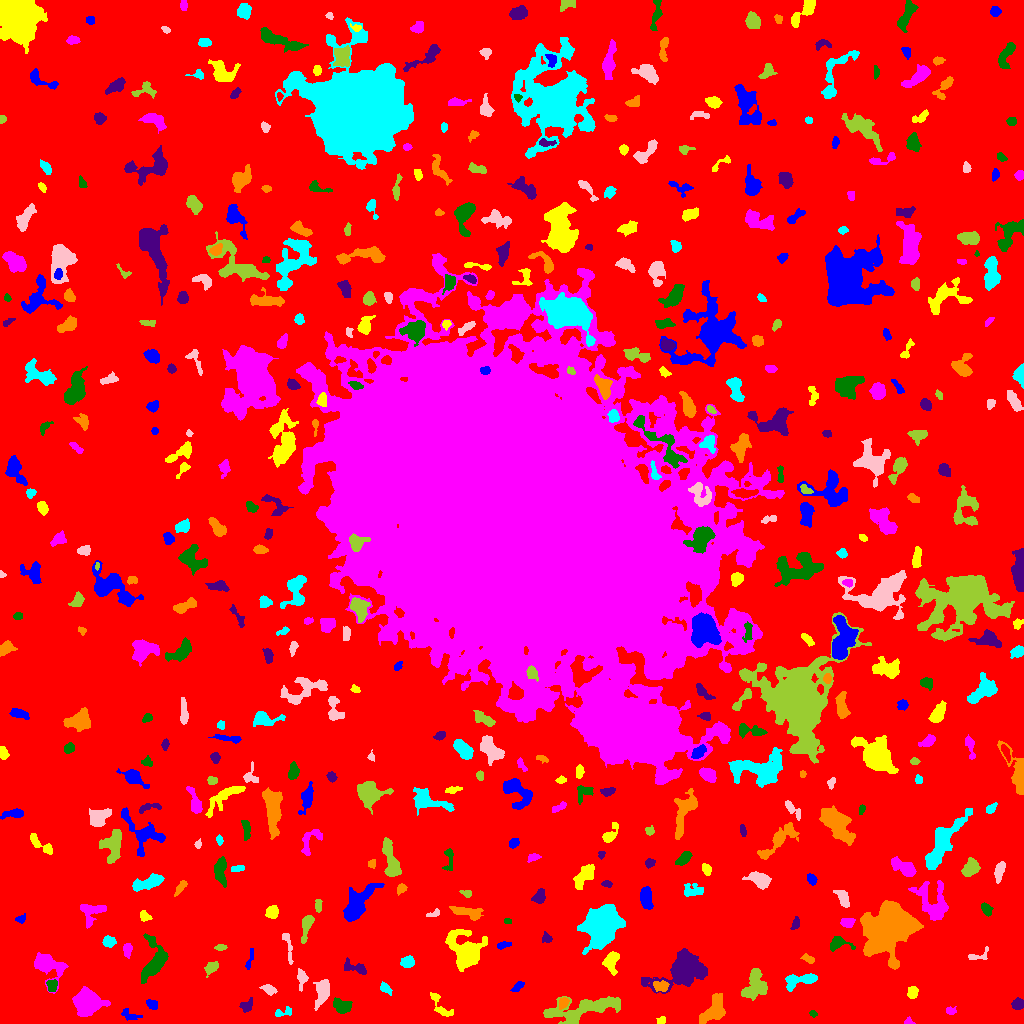

The file beside this chart, header and first rows:
ID, X, Y, A, B, theta, total_flux, mu_max, mu_median, mu_mean, R_fwhm, R_e, R10, R90, x_start, x_end, y_start, y_end, area, greylevel
0, 508.5, 512, 308.6, 303.7, 0.4888, 1805596, 12.0, 2.0, 2.327, 125.5, 236.5, 90.14, 376.1, 0, 1023, 0, 1023, 776039, 2.327
1, 129.3, 8.799, 5.243, 2.565, -0.4349, 184.0, 4.0, 1.0, 1.383, 3.613, 3.432, 1.128, 5.863, 121, 142, 3, 15, 133, 6.383
2, 661.4, 2.662, 2.38, 1.501, 0.921, 136.0, 5.0, 2.0, 2.125, 3.038, 2.326, 0.7979, 3.523, 656, 665, 0, 7, 64, 8.125
3, 908.9, 1.464, 2.286, 1.435, -0.1198, 97.0, 4.0, 2.0, 1.796, 2.985, 2.034, 0.7979, 3.338, 904, 915, 0, 7, 54, 7.796
4, 813.1, 9.968, 2.084, 1.488, -0.3859, 95.0, 4.0, 2.0, 1.939, 3.09, 2.185, 0.7979, 3.478, 809, 817, 6, 13, 49, 6.939
5, 246.5, 17.9, 3.941, 2.632, 0.6283, 297.0, 5.0, 2.0, 2.285, 4.107, 3.613, 1.493, 5.528, 239, 252, 11, 26, 130, 7.285
6, 714.3, 12.48, 7.206, 4.422, 0.9502, 1903, 13.0, 3.0, 4.192, 5.382, 5.698, 2.185, 10.01, 699, 725, 0, 30, 454, 9.192
7, 282.8, 10.97, 5.153, 2.147, 0.249, 306.0, 7.0, 2.0, 2.732, 2.646, 3.432, 1.262, 5.441, 275, 291, 7, 17, 112, 6.732
8, 322.5, 32.24, 6.58, 3.093, 1.286, 1148, 10.0, 3.0, 3.554, 5.528, 5.14, 1.954, 8.482, 313, 329, 13, 44, 323, 8.554
9, 581.3, 13.99, 19.21, 4.97, 0.2018, 3190, 9.0, 3.0, 3.252, 8.938, 9.253, 3.478, 14.94, 543, 620, 0, 27, 981, 8.252
10, 28.7, 27.3, 5.8, 1.924, 1.516, 511.0, 7.0, 3.0, 2.954, 3.949, 4.184, 1.596, 6.531, 25, 33, 15, 39, 173, 7.954
11, 152, 19.37, 2.635, 2.036, -0.557, 374.0, 10.0, 3.0, 3.596, 3.241, 2.877, 0.9772, 4.687, 146, 157, 14, 24, 104, 8.596
12, 440.6, 17.05, 9.127, 3.049, -0.915, 623.0, 5.0, 3.0, 2.981, 6.433, 4.918, 1.954, 7.421, 430, 453, 7, 31, 209, 6.981
13, 950.4, 12.59, 2.484, 1.714, -0.03961, 163.0, 5.0, 2.0, 2.145, 3.192, 2.585, 0.9772, 4.068, 946, 956, 9, 17, 76, 8.145
14, 341.7, 17.73, 4.681, 3.187, -0.3163, 716.0, 6.0, 3.0, 3.154, 6.817, 4.853, 1.871, 7.442, 333, 352, 10, 26, 227, 8.154
15, 1017, 19.08, 2.685, 2.534, 0.1353, 524.0, 9.0, 4.0, 4.126, 4.146, 3.338, 1.262, 5.262, 1011, 1023, 14, 26, 127, 9.126
16, 563.5, 20.61, 2.876, 2.087, 1.054, 437.0, 8.0, 4.0, 4.243, 4.478, 3.141, 1.262, 4.82, 559, 569, 14, 26, 103, 12.24
17, 385.5, 34.96, 3.397, 1.992, -0.7224, 296.0, 5.0, 3.0, 2.792, 4.334, 3.29, 1.262, 4.983, 380, 392, 28, 42, 106, 7.792
18, 268.6, 34.22, 3.247, 1.878, -0.3955, 167.0, 4.0, 1.0, 1.358, 3.989, 2.877, 1.128, 4.72, 259, 277, 28, 39, 123, 7.358
19, 755.5, 38.51, 7.731, 5.338, 1.38, 2254, 11.0, 4.0, 4.581, 7.092, 6.979, 2.706, 11, 741, 767, 23, 55, 492, 8.581
20, 886, 32.86, 4.893, 3.238, -1.164, 877.0, 8.0, 4.0, 3.669, 6.308, 4.72, 1.871, 7.225, 879, 902, 23, 42, 239, 8.669
21, 518.2, 37.11, 3.474, 1.47, 0.7954, 106.0, 4.0, 1.0, 1.104, 2.821, 2.585, 0.9772, 4.37, 510, 524, 32, 42, 96, 7.104
22, 912.7, 30.75, 2.981, 2.34, 1.171, 333.0, 6.0, 3.0, 2.73, 4.583, 3.385, 1.382, 5.202, 907, 918, 25, 37, 122, 9.73
23, 86.65, 22.2, 6.257, 5.175, -0.1497, 5049, 23.0, 5.0, 7.627, 7.356, 6.747, 2.646, 11.45, 72, 110, 7, 37, 662, 12.63
24, 51.86, 37.52, 3.05, 2.483, 1.457, 499.0, 7.0, 5.0, 4.193, 4.918, 3.568, 1.493, 5.293, 46, 57, 32, 44, 119, 11.19
25, 682.6, 53.81, 14.79, 8.198, 0.3714, 5151, 11.0, 4.0, 4.384, 10.25, 11.04, 4.297, 17.1, 641, 707, 30, 75, 1175, 8.384
26, 660.7, 37.37, 4.121, 2.805, -0.1563, 309.0, 4.0, 2.0, 2.088, 5.836, 3.949, 1.493, 6.077, 653, 669, 32, 43, 148, 9.088
27, 799.8, 43.21, 9.21, 3.102, 0.1908, 1482, 10.0, 4.0, 4.631, 7.024, 5.698, 2.257, 8.867, 785, 817, 32, 50, 320, 8.631
28, 301.7, 45.7, 4.489, 2.269, -1.551, 254.0, 5.0, 1.0, 1.682, 3.568, 3.338, 1.262, 5.781, 297, 308, 32, 55, 151, 7.682
29, 211.4, 56.15, 3.927, 2.512, 0.7204, 439.0, 5.0, 3.0, 3.07, 5.171, 3.909, 1.596, 5.971, 204, 218, 46, 62, 143, 8.07
30, 964.4, 51.34, 2.826, 2.28, -0.1149, 323.0, 6.0, 3.0, 3.047, 4.618, 3.29, 1.262, 4.951, 959, 972, 46, 57, 106, 8.047
31, 250, 64.64, 6.12, 1.345, 1.296, 174.0, 3.0, 2.0, 1.832, 4.442, 3.241, 1.262, 4.886, 245, 253, 54, 75, 95, 6.832
32, 611.3, 62.47, 5.282, 3.317, 1.341, 733.0, 8.0, 3.0, 2.932, 4.951, 4.787, 1.784, 7.674, 602, 619, 48, 72, 250, 7.932
33, 46.83, 58.51, 7.483, 4.931, -0.6009, 2141, 14.0, 3.0, 4.078, 5.614, 5.863, 2.257, 10.39, 34, 68, 30, 71, 525, 9.078
34, 154.5, 61.77, 11.36, 5.761, 1.245, 1876, 10.0, 3.0, 3.218, 5.89, 7.269, 2.585, 11.78, 141, 168, 40, 90, 583, 8.218
35, 355.4, 55.63, 7.302, 2.546, -0.3396, 404.0, 5.0, 2.0, 2.061, 4.406, 4.184, 1.693, 6.956, 344, 366, 49, 66, 196, 7.061
36, 808.4, 64.25, 3.445, 1.742, -0.4771, 172.0, 4.0, 2.0, 1.89, 4.146, 2.985, 1.128, 4.787, 800, 814, 60, 70, 91, 6.89
37, 408, 61.35, 3.043, 2.369, 0.3313, 326.0, 6.0, 2.0, 2.218, 4.478, 3.385, 1.382, 5.262, 400, 414, 56, 68, 147, 8.218
38, 978.3, 67.49, 6.497, 2.675, 0.2206, 192.0, 3.0, 1.0, 1.561, 4.37, 3.613, 1.382, 5.642, 968, 988, 64, 77, 123, 6.561
39, 220.7, 76.04, 2.708, 1.468, 0.003939, 242.0, 7.0, 3.0, 3.457, 3.241, 2.523, 0.9772, 3.989, 214, 227, 73, 79, 70, 8.457
40, 316.2, 76.64, 3.232, 1.331, -1.551, 197.0, 5.0, 2.0, 2.526, 3.192, 2.646, 0.9772, 4.146, 313, 319, 70, 83, 78, 8.526
41, 503.4, 78.44, 3.938, 1.556, 0.2336, 212.0, 4.0, 2.0, 2.382, 4.82, 3.038, 1.262, 4.687, 497, 511, 74, 82, 89, 8.382
42, 465.6, 73.11, 9.292, 7.013, -0.8709, 5374, 22.0, 5.0, 5.945, 6.507, 8.195, 2.877, 14.48, 445, 487, 52, 94, 904, 9.945
43, 127.1, 73.93, 3.321, 2.002, 1.533, 361.0, 8.0, 3.0, 3.139, 3.742, 3.192, 1.262, 5.14, 123, 132, 65, 80, 115, 8.139
44, 838.2, 80.15, 5.639, 2.976, -0.1141, 582.0, 8.0, 2.0, 2.925, 4.583, 3.989, 1.493, 6.58, 830, 855, 72, 87, 199, 7.925
45, 546.8, 85.03, 2.58, 2.182, -0.8668, 170.0, 4.0, 2.0, 1.932, 3.989, 2.821, 1.128, 4.583, 542, 552, 81, 92, 88, 6.932
46, 889.6, 96.22, 11.94, 10, 0.7786, 24979, 44.0, 7.0, 11.21, 10.62, 11.93, 4.442, 21.66, 860, 923, 54, 123, 2228, 15.21
47, 109, 81.61, 3.142, 2.551, -0.08132, 468.0, 7.0, 3.0, 3.545, 4.442, 3.613, 1.382, 5.614, 102, 116, 76, 88, 132, 8.545
48, 287.9, 77.9, 9.425, 1.81, -1.356, 248.0, 3.0, 2.0, 1.59, 5.046, 4.068, 1.596, 6.283, 282, 293, 59, 90, 156, 6.59
49, 306.8, 99.03, 6.75, 2.276, 1.324, 680.0, 10.0, 2.0, 3.077, 4.184, 3.989, 1.493, 6.864, 301, 314, 80, 108, 221, 8.077
50, 177.3, 100, 6.4, 5.049, -0.3971, 1484, 6.0, 3.0, 2.904, 9.322, 7.114, 2.877, 10.93, 163, 190, 89, 112, 511, 7.904
51, 20.73, 104.6, 2.303, 1.613, 0.1673, 95.0, 4.0, 1.0, 1.284, 2.985, 2.185, 0.7979, 3.568, 15, 25, 100, 110, 74, 7.284
52, 144.8, 107.4, 2.884, 2.099, -0.5423, 233.0, 5.0, 2.0, 2.33, 3.568, 3.038, 1.128, 4.886, 140, 152, 102, 113, 100, 7.33
53, 847.3, 100.8, 3.094, 2.115, -0.08266, 472.0, 10.0, 3.0, 3.776, 3.868, 3.192, 1.262, 5.202, 840, 855, 96, 105, 125, 9.776
54, 508, 102, 2.135, 1.14, -0.1751, 50.0, 2.0, 1.0, 1.136, 3.338, 1.954, 0.7979, 3.038, 504, 511, 100, 105, 44, 11.14
55, 795.4, 99.78, 3.474, 1.811, 1.253, 169.0, 3.0, 2.0, 1.878, 4.514, 3.29, 1.262, 4.787, 790, 799, 94, 107, 90, 6.878
56, 468, 111.2, 8.651, 2.593, -0.2029, 714.0, 5.0, 3.0, 2.55, 6.956, 5.557, 2.185, 8.234, 449, 483, 103, 117, 280, 7.55
57, 601.5, 99.49, 9.034, 7.082, 1.021, 13167, 31.0, 8.0, 9.775, 10.16, 9.608, 3.785, 16.11, 577, 625, 69, 119, 1347, 14.78
58, 433.3, 109.5, 3.993, 1.456, 0.3494, 110.0, 3.0, 1.0, 1.447, 3.432, 2.764, 0.9772, 4.184, 426, 439, 107, 115, 76, 7.447
59, 318, 117.6, 3.509, 1.544, -1.556, 230.0, 6.0, 2.0, 2.644, 3.656, 2.821, 1.128, 4.442, 315, 322, 111, 124, 87, 9.644
... 455 more rows
